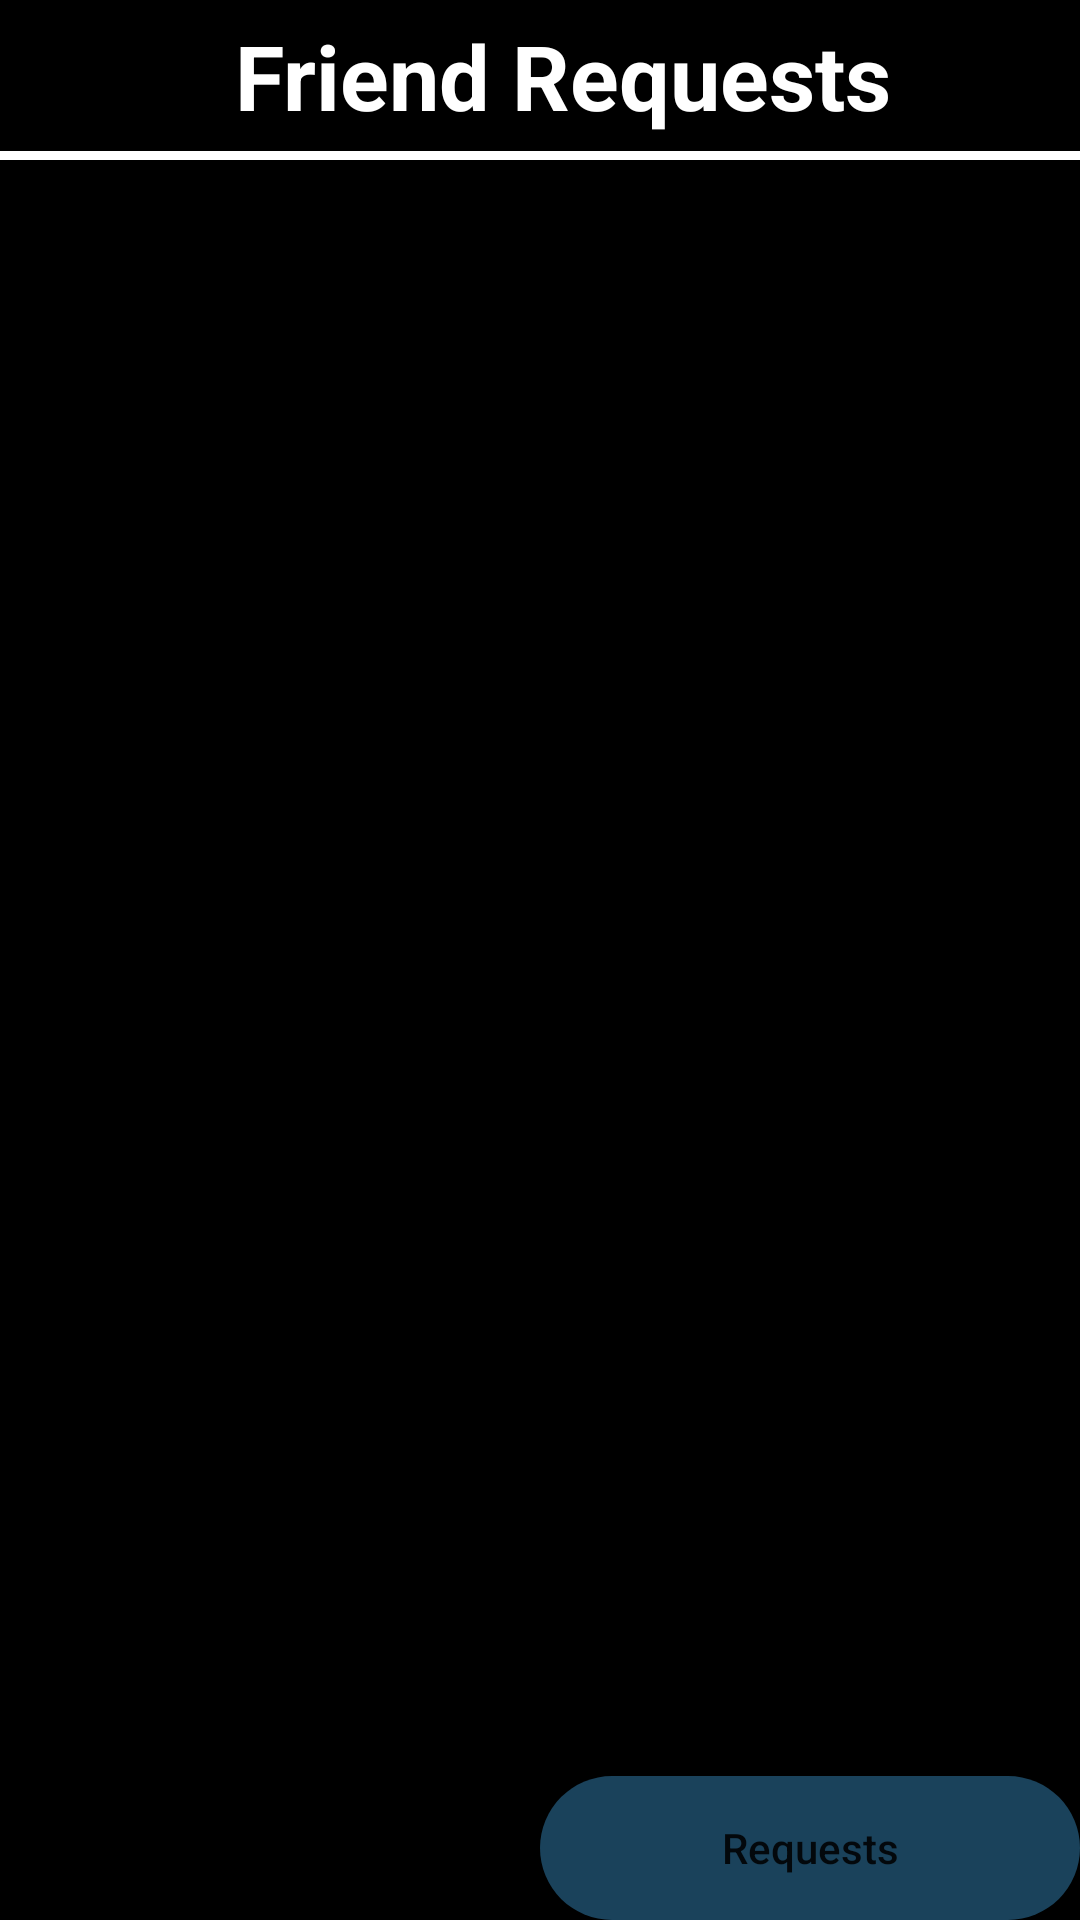

Android layout source for this screen:
<!-- AndroidManifest.xml: application theme Theme.WorkoutGenerator -->
<!-- res/layout/fragment_requests_fragment.xml -->
<?xml version="1.0" encoding="utf-8"?>
<FrameLayout xmlns:android="http://schemas.android.com/apk/res/android"
    xmlns:tools="http://schemas.android.com/tools"
    android:layout_width="match_parent"
    android:layout_height="match_parent"
    xmlns:app="http://schemas.android.com/apk/res-auto"
    tools:context=".RequestsFragment"
    android:background="@color/black">

    <androidx.constraintlayout.widget.ConstraintLayout
        android:layout_width="match_parent"
        android:layout_height="match_parent">

        <TextView
            android:id="@+id/title"
            android:layout_width="match_parent"
            android:layout_height="wrap_content"
            android:text="Friend Requests"
            android:textColor="@color/white"
            android:textSize="30sp"
            android:textStyle="bold"
            android:gravity="center"
            app:layout_constraintEnd_toEndOf="parent"
            app:layout_constraintTop_toTopOf="parent"
            android:layout_marginTop="5dp"
            android:layout_marginStart="15dp"/>


        
        <View
            android:id="@+id/view2"
            android:layout_width="match_parent"
            android:layout_height="3dp"
            android:background="@color/white"
            android:layout_marginTop="5dp"
            android:layout_marginBottom="15dp"
            app:layout_constraintTop_toBottomOf="@id/title"/>

        

        <ScrollView
            android:id="@+id/scrollView"
            android:layout_width="match_parent"
            android:layout_height="wrap_content"
            app:layout_constraintTop_toBottomOf="@id/view2"
            tools:layout_editor_absoluteX="5dp"
            tools:layout_editor_absoluteY="-48dp"
            >

            <LinearLayout
                android:id="@+id/friendContainer"
                android:layout_width="match_parent"
                android:layout_height="wrap_content"
                android:gravity="center"
                android:orientation="vertical" />

        </ScrollView>

        <LinearLayout
            android:layout_width="match_parent"
            android:layout_height="wrap_content"
            android:orientation="horizontal"
            android:gravity="center_horizontal"
            android:layout_alignParentBottom="true"
            app:layout_constraintLeft_toLeftOf="parent"
            app:layout_constraintRight_toRightOf="parent"
            app:layout_constraintBottom_toBottomOf="parent">

            <Button
                android:id="@+id/friends"
                android:layout_width="0dp"
                android:layout_height="wrap_content"
                android:layout_weight="1"
                android:text="Friends"
                android:background="@drawable/addfriends_friends_requestsbts_whitebackground"
                android:textAllCaps="false"/>

            <Button
                android:id="@+id/friendRequests"
                android:layout_width="0dp"
                android:layout_height="wrap_content"
                android:layout_weight="1"
                android:text="Requests"
                android:background="@drawable/addfriends_friends_requestbtns_background"
                android:textAllCaps="false"
                />

        </LinearLayout>

    </androidx.constraintlayout.widget.ConstraintLayout>

</FrameLayout>
<!-- resources referenced by this layout -->
<resources>
  <color name="black">#FF000000</color>
  <color name="white">#FFFFFFFF</color>
  <!-- drawable addfriends_friends_requestbtns_background (drawable) -->
  <?xml version="1.0" encoding="utf-8"?>
  <shape xmlns:android="http://schemas.android.com/apk/res/android"
      android:shape="rectangle">
  
      <corners android:radius="30dp"/>
      <solid android:color="@color/dark_blue"/>
  
  </shape>
  <style name="Theme.WorkoutGenerator" parent="android:Theme.Material.Light.NoActionBar">
          <item name="android:windowAnimationStyle">@style/CustomActivityAnimation</item>
      </style>
  <color name="dark_blue">#1A425B</color>
  <style name="CustomActivityAnimation" parent="@android:style/Animation.Activity">
          <item name="android:activityOpenEnterAnimation">@anim/slide_in_right</item>
          <item name="android:activityOpenExitAnimation">@anim/slide_out_left</item>
          <item name="android:activityCloseEnterAnimation">@anim/slide_in_left</item>
          <item name="android:activityCloseExitAnimation">@anim/slide_out_right</item>
      </style>
</resources>
